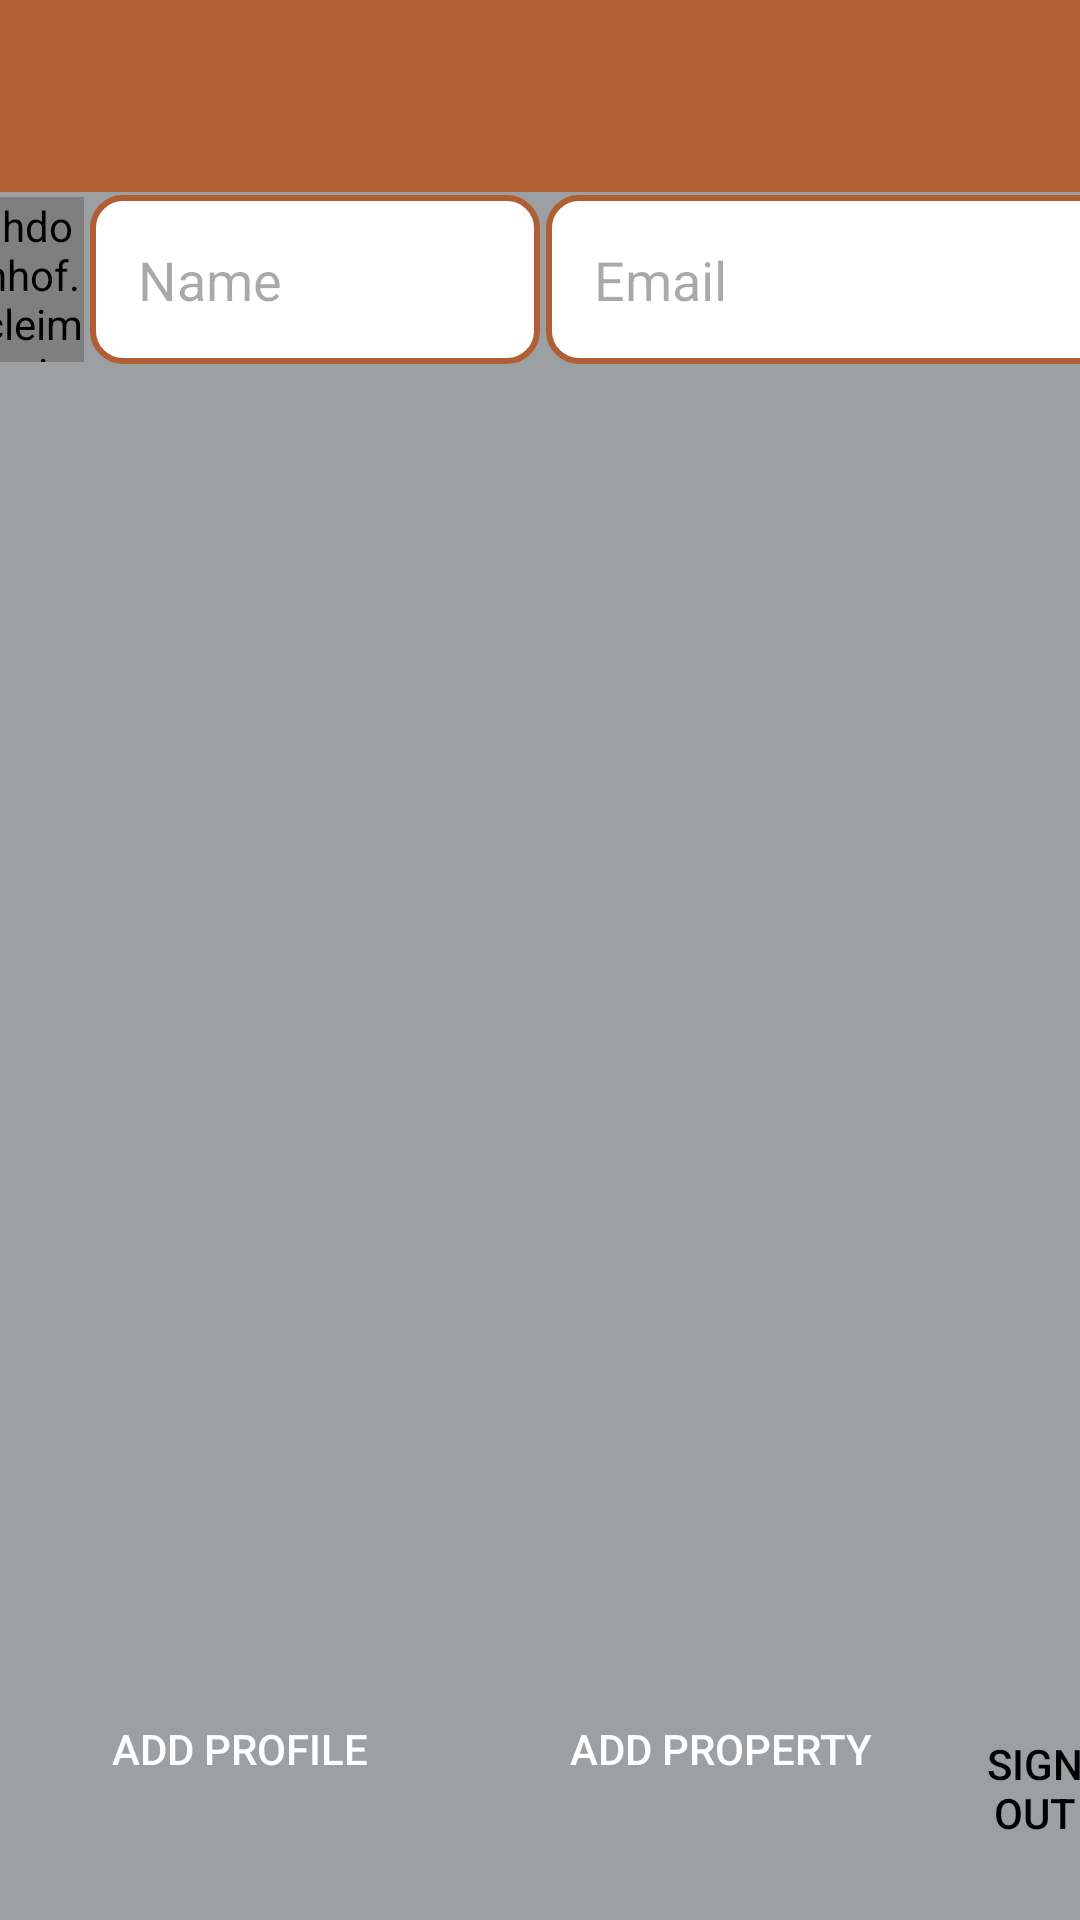

Here is an Android app screen rendered from its layout file. Give the layout XML and the strings, colors and styles it references.
<!-- AndroidManifest.xml: application theme Theme.SakkaHP -->
<!-- res/layout/fragment_account.xml -->
<?xml version="1.0" encoding="utf-8"?>
<androidx.drawerlayout.widget.DrawerLayout
    xmlns:android="http://schemas.android.com/apk/res/android"
    xmlns:app="http://schemas.android.com/apk/res-auto"
    xmlns:tools="http://schemas.android.com/tools"
    android:id="@+id/drawer_layout"
    android:layout_width="match_parent"
    android:layout_height="match_parent"
    android:background="@color/dark_grey"
    android:fitsSystemWindows="true"
    tools:openDrawer="start"
    tools:context=".fragment.AccountFragment">

    
    <ScrollView
        android:layout_width="match_parent"
        android:layout_height="match_parent">

        <RelativeLayout
            android:layout_width="match_parent"
            android:layout_height="50dp">

            
            <include
                android:id="@+id/toolbar_1"
                layout="@layout/toolbar"/>

            
            <LinearLayout
                android:id="@+id/profile_det"
                android:layout_width="match_parent"
                android:layout_height="match_parent"
                android:layout_below="@id/toolbar_1"
                android:layout_marginBottom="10dp"
                android:orientation="horizontal"
                android:gravity="center">

                <de.hdodenhof.circleimageview.CircleImageView
                    android:id="@+id/profile_image"
                    android:layout_width="50dp"
                    android:layout_height="55dp"
                    android:layout_margin="1dp"
                    android:src="@drawable/ic_account"
                    app:civ_border_color="#FF000000"
                    app:civ_border_width="2dp"/>

                <EditText
                    android:id="@+id/user_name"
                    android:layout_width="150dp"
                    android:layout_height="wrap_content"
                    android:layout_margin="1dp"
                    android:background="@drawable/edit_bg"
                    android:hint="@string/name"
                    android:layout_marginEnd="10dp"
                    android:inputType="text"
                    android:padding="16dp"/>

                <EditText
                    android:id="@+id/user_email"
                    android:layout_width="200dp"
                    android:layout_height="wrap_content"
                    android:layout_margin="1dp"
                    android:background="@drawable/edit_bg"
                    android:hint="@string/email"
                    android:inputType="textEmailAddress"
                    android:padding="16dp"/>
            </LinearLayout>

            
            <androidx.recyclerview.widget.RecyclerView
                android:id="@+id/recycler_view"
                android:layout_width="match_parent"
                android:layout_height="wrap_content"
                android:padding="16dp"
                android:scrollbars="vertical"
                android:layout_below="@id/profile_det"/>

        </RelativeLayout>
    </ScrollView>

    









    <LinearLayout
        android:id="@+id/button_account_ll"
        android:layout_width="match_parent"
        android:layout_height="wrap_content"
        android:gravity="bottom"
        android:orientation="horizontal">

        <androidx.appcompat.widget.AppCompatButton
            android:id="@+id/update_button"
            android:layout_width="150dp"
            android:layout_height="wrap_content"
            android:layout_margin="5dp"
            android:layout_marginStart="130dp"
            android:background="@drawable/button_bg"
            android:text="@string/update_profile_picture"
            android:textColor="@color/white"/>

        <Button
            android:id="@+id/add_property"
            android:layout_width="150dp"
            android:layout_height="wrap_content"
            android:layout_margin="5dp"
            android:background="@drawable/button_bg_property"
            android:text="@string/add_your_property"
            android:textColor="@color/white"
            app:backgroundTint="@color/dark_orange"/>

        <androidx.appcompat.widget.AppCompatButton
            android:id="@+id/sign_out"
            android:layout_width="50dp"
            android:layout_height="wrap_content"
            android:layout_marginTop="20dp"
            android:background="@drawable/button_bg_signout"
            android:text="@string/sign_out"
            android:textColor="@color/black"/>
    </LinearLayout>

</androidx.drawerlayout.widget.DrawerLayout>
<!-- res/layout/toolbar.xml (included above) -->
<?xml version="1.0" encoding="utf-8"?>
<androidx.appcompat.widget.Toolbar xmlns:android="http://schemas.android.com/apk/res/android"
    android:layout_width="match_parent"
    android:layout_height="wrap_content"
    android:background="@color/dark_orange"
    android:elevation="4dp"
    android:theme="@style/ThemeOverlay.AppCompat.Dark.ActionBar">

</androidx.appcompat.widget.Toolbar>
<!-- res/layout/header.xml (included above) -->
<?xml version="1.0" encoding="utf-8"?>
<LinearLayout xmlns:android="http://schemas.android.com/apk/res/android"
    android:layout_width="match_parent"
    android:orientation="vertical"
    android:background="@color/dark_grey"
    android:gravity="bottom"
    android:padding="20dp"
    android:layout_height="200dp">

    <ImageView
        android:layout_width="75dp"
        android:src="@drawable/homelogo"
        android:layout_height="75dp"/>
    <TextView
        android:layout_width="wrap_content"
        android:layout_height="wrap_content"
        android:text="@string/sakka_house_property"
        android:textSize="14sp"/>

    <TextView
        android:layout_width="wrap_content"
        android:text="www.sakkahp.com"
        android:textSize="12sp"
        android:layout_height="wrap_content"/>

</LinearLayout>
<!-- resources referenced by this layout -->
<resources>
  <color name="black">#FF000000</color>
  <color name="dark_grey">#9DA0A2</color>
  <color name="dark_orange">#B05F35</color>
  <color name="white">#FFFFFFFF</color>
  <!-- drawable edit_bg (drawable) -->
  <?xml version="1.0" encoding="utf-8"?>
  <shape xmlns:android="http://schemas.android.com/apk/res/android">
  
      <corners android:radius="10dp"/>
      <stroke android:color="@color/dark_orange"
          android:width="2dp"/>
      <solid android:color="@color/white"/>
  </shape>
  <string name="add_your_property">Add Property</string>
  <string name="email">Email</string>
  <string name="name">Name</string>
  <string name="sakka_house_property">Sakka House &amp; Property</string>
  
      // navigation menu
  <string name="sign_out">Sign Out</string>
  <string name="update_profile_picture">Add Profile</string>
  <style name="Theme.SakkaHP" parent="Base.Theme.SakkaHP" />
  <style name="Base.Theme.SakkaHP" parent="Theme.Material3.DayNight.NoActionBar">
          
          
      </style>
</resources>
